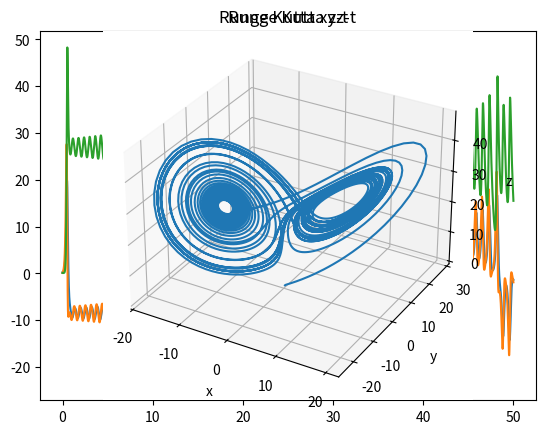

Python code for this plot:
import matplotlib.pyplot as plt
import numpy as np
from mpl_toolkits.mplot3d import Axes3D


def Runge_Kutta_method(
    f_x, f_y, f_z, x0: float, y0: float, z0: float, dt: float, n: int
) -> tuple[list[float], list[float], list[float], list[float]]:
    """
    Runge Kutta method for numerical integration.
    :param f_x: function to integrate
    :param f_y: function to integrate
    :param f_z: function to integrate
    :param x0: initial value of x
    :param y0: initial value of y
    :param z0: initial value of z
    :param dt: time step
    :param n: number of steps
    """
    x = x0
    y = y0
    z = z0
    x_array: list[float] = [x]
    y_array: list[float] = [y]
    z_array: list[float] = [z]
    t_array: list[float] = [0]

    for _ in range(n):
        k1_x: float = f_x(x, y, z)
        k1_y: float = f_y(x, y, z)
        k1_z: float = f_z(x, y, z)

        k2_x: float = f_x(x + dt / 2 * k1_x, y + dt / 2 * k1_y, z + dt / 2 * k1_z)
        k2_y: float = f_y(x + dt / 2 * k1_x, y + dt / 2 * k1_y, z + dt / 2 * k1_z)
        k2_z: float = f_z(x + dt / 2 * k1_x, y + dt / 2 * k1_y, z + dt / 2 * k1_z)

        k3_x: float = f_x(x + dt / 2 * k2_x, y + dt / 2 * k2_y, z + dt / 2 * k2_z)
        k3_y: float = f_y(x + dt / 2 * k2_x, y + dt / 2 * k2_y, z + dt / 2 * k2_z)
        k3_z: float = f_z(x + dt / 2 * k2_x, y + dt / 2 * k2_y, z + dt / 2 * k2_z)

        k4_x: float = f_x(x + dt * k3_x, y + dt * k3_y, z + dt * k3_z)
        k4_y: float = f_y(x + dt * k3_x, y + dt * k3_y, z + dt * k3_z)
        k4_z: float = f_z(x + dt * k3_x, y + dt * k3_y, z + dt * k3_z)

        x = x + dt * (k1_x + 2 * k2_x + 2 * k3_x + k4_x) / 6
        y = y + dt * (k1_y + 2 * k2_y + 2 * k3_y + k4_y) / 6
        z = z + dt * (k1_z + 2 * k2_z + 2 * k3_z + k4_z) / 6

        x_array.append(x)
        y_array.append(y)
        z_array.append(z)
        t_array.append(t_array[-1] + dt)

    return x_array, y_array, z_array, t_array


def main():
    # parameters
    s, r, b = 10, 28, 8 / 3
    # initial conditions
    x0, y0, z0 = 0.2, 0.1, 0.1

    def f_x(x, y, z):
        return -s * x + s * y

    def f_y(x, y, z):
        return -x * z + r * x - y

    def f_z(x, y, z):
        return x * y - b * z

    x_array, y_array, z_array, t_array = Runge_Kutta_method(
        f_x=f_x, f_y=f_y, f_z=f_z, x0=x0, y0=y0, z0=z0, dt=0.01, n=5000
    )

    plt.plot(t_array, x_array, label="x")
    plt.title("Runge Kutta x-t")
    plt.show()

    plt.plot(t_array, y_array, label="y")
    plt.title("Runge Kutta y-t")
    plt.show()

    plt.plot(t_array, z_array, label="z")
    plt.title("Runge Kutta z-t")
    plt.show()

    ax = plt.axes(projection="3d")
    ax.set_title("Runge Kutta xyz-t")
    ax.set_xlabel("x")
    ax.set_ylabel("y")
    ax.set_zlabel("z")

    ax.plot(x_array, y_array, z_array)
    plt.show()


if __name__ == "__main__":
    main()
